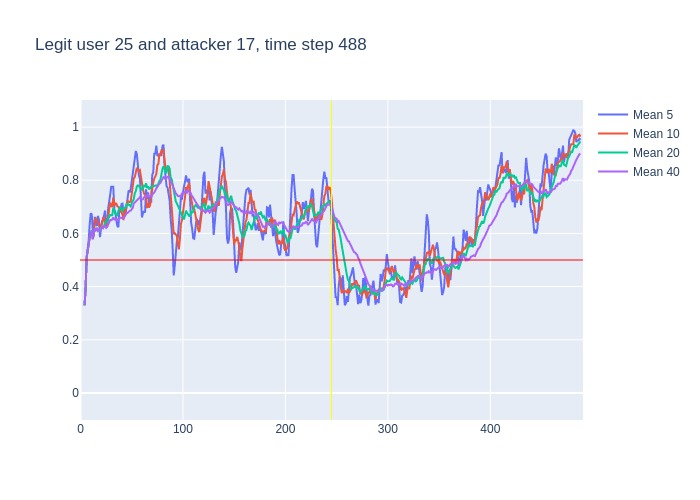

The table this chart was drawn from, first rows:
, time, confidence, avg_5_conf, avg_10_conf, avg_20_conf, avg_40_conf, real_user, predicted, user_count
0, 3, 0.33, , , , , 25, 25, 16
1, 4, 0.46, 0.33, 0.33, 0.33, 0.33, 25, 25, 16
2, 5, 0.74, 0.395, 0.395, 0.395, 0.395, 25, 25, 16
3, 6, 0.63, 0.51, 0.51, 0.51, 0.51, 25, 25, 16
4, 7, 0.71, 0.54, 0.54, 0.54, 0.54, 25, 25, 16
5, 8, 0.64, 0.574, 0.574, 0.574, 0.574, 25, 25, 16
6, 9, 0.66, 0.636, 0.585, 0.585, 0.585, 25, 25, 16
7, 10, 0.72, 0.676, 0.5957, 0.5957, 0.5957, 25, 25, 16
8, 11, 0.32, 0.672, 0.6113, 0.6113, 0.6113, 25, 26, 16
9, 12, 0.74, 0.61, 0.5789, 0.5789, 0.5789, 25, 25, 16
10, 13, 0.87, 0.616, 0.595, 0.595, 0.595, 25, 25, 16
11, 14, 0.53, 0.662, 0.649, 0.62, 0.62, 25, 25, 16
12, 15, 0.68, 0.636, 0.656, 0.6125, 0.6125, 25, 25, 16
13, 16, 0.51, 0.628, 0.65, 0.6177, 0.6177, 25, 25, 16
14, 17, 0.67, 0.666, 0.638, 0.61, 0.61, 25, 25, 16
15, 18, 0.54, 0.652, 0.634, 0.614, 0.614, 25, 25, 16
16, 19, 0.76, 0.586, 0.624, 0.6094, 0.6094, 25, 25, 16
17, 20, 0.75, 0.632, 0.634, 0.6182, 0.6182, 25, 25, 16
18, 21, 0.53, 0.646, 0.637, 0.6256, 0.6256, 25, 25, 16
19, 22, 0.75, 0.65, 0.658, 0.6205, 0.6205, 25, 25, 16
20, 23, 0.64, 0.666, 0.659, 0.627, 0.627, 25, 25, 16
21, 24, 0.48, 0.686, 0.636, 0.6425, 0.6276, 25, 25, 16
22, 25, 0.72, 0.63, 0.631, 0.6435, 0.6209, 25, 25, 16
23, 26, 0.88, 0.624, 0.635, 0.6425, 0.6252, 25, 25, 16
24, 27, 0.86, 0.694, 0.672, 0.655, 0.6358, 25, 25, 16
25, 28, 0.79, 0.716, 0.691, 0.6625, 0.6448, 25, 25, 16
26, 29, 0.63, 0.746, 0.716, 0.67, 0.6504, 25, 25, 16
27, 30, 0.72, 0.776, 0.703, 0.6685, 0.6496, 25, 25, 16
28, 31, 0.88, 0.776, 0.7, 0.6685, 0.6521, 25, 25, 16
29, 32, 0.43, 0.776, 0.735, 0.6965, 0.66, 25, 25, 16
30, 33, 0.74, 0.69, 0.703, 0.681, 0.6523, 25, 25, 16
31, 34, 0.47, 0.68, 0.713, 0.6745, 0.6552, 25, 25, 16
32, 35, 0.62, 0.648, 0.712, 0.6715, 0.6494, 25, 25, 16
33, 36, 0.86, 0.628, 0.702, 0.6685, 0.6485, 25, 25, 16
34, 37, 0.81, 0.624, 0.7, 0.686, 0.6547, 25, 25, 16
35, 38, 0.67, 0.7, 0.695, 0.693, 0.6591, 25, 25, 16
36, 39, 0.59, 0.686, 0.683, 0.6995, 0.6594, 25, 25, 16
37, 40, 0.63, 0.71, 0.679, 0.691, 0.6576, 25, 25, 16
38, 41, 0.68, 0.712, 0.67, 0.685, 0.6568, 25, 25, 16
39, 42, 0.84, 0.676, 0.65, 0.6925, 0.6574, 25, 25, 16
40, 43, 0.62, 0.682, 0.691, 0.697, 0.662, 25, 25, 16
41, 44, 0.75, 0.672, 0.679, 0.696, 0.6693, 25, 25, 16
42, 45, 0.77, 0.704, 0.707, 0.7095, 0.6765, 25, 25, 16
43, 46, 0.83, 0.732, 0.722, 0.712, 0.6773, 25, 25, 16
44, 47, 0.8, 0.762, 0.719, 0.7095, 0.6823, 25, 25, 16
45, 48, 0.69, 0.754, 0.718, 0.7065, 0.6845, 25, 25, 16
46, 49, 0.89, 0.768, 0.72, 0.7015, 0.6857, 25, 25, 16
47, 50, 0.91, 0.796, 0.75, 0.7145, 0.6915, 25, 25, 16
48, 51, 0.97, 0.824, 0.778, 0.724, 0.6963, 25, 25, 16
49, 52, 0.89, 0.852, 0.807, 0.7285, 0.7125, 25, 25, 16
50, 53, 0.89, 0.87, 0.812, 0.7515, 0.7162, 25, 25, 16
51, 54, 0.83, 0.91, 0.839, 0.759, 0.7167, 25, 25, 16
52, 55, 0.69, 0.898, 0.847, 0.777, 0.7242, 25, 25, 16
53, 56, 0.79, 0.854, 0.839, 0.7805, 0.7245, 25, 25, 16
54, 57, 0.83, 0.818, 0.835, 0.777, 0.7315, 25, 25, 16
55, 58, 0.41, 0.806, 0.838, 0.778, 0.7355, 25, 25, 16
56, 59, 0.58, 0.71, 0.81, 0.765, 0.7323, 25, 25, 16
57, 60, 0.77, 0.66, 0.779, 0.7645, 0.7278, 25, 25, 16
58, 61, 0.83, 0.676, 0.765, 0.7715, 0.7283, 25, 25, 16
59, 62, 0.8, 0.684, 0.751, 0.779, 0.7358, 25, 25, 16
... 426 more rows
